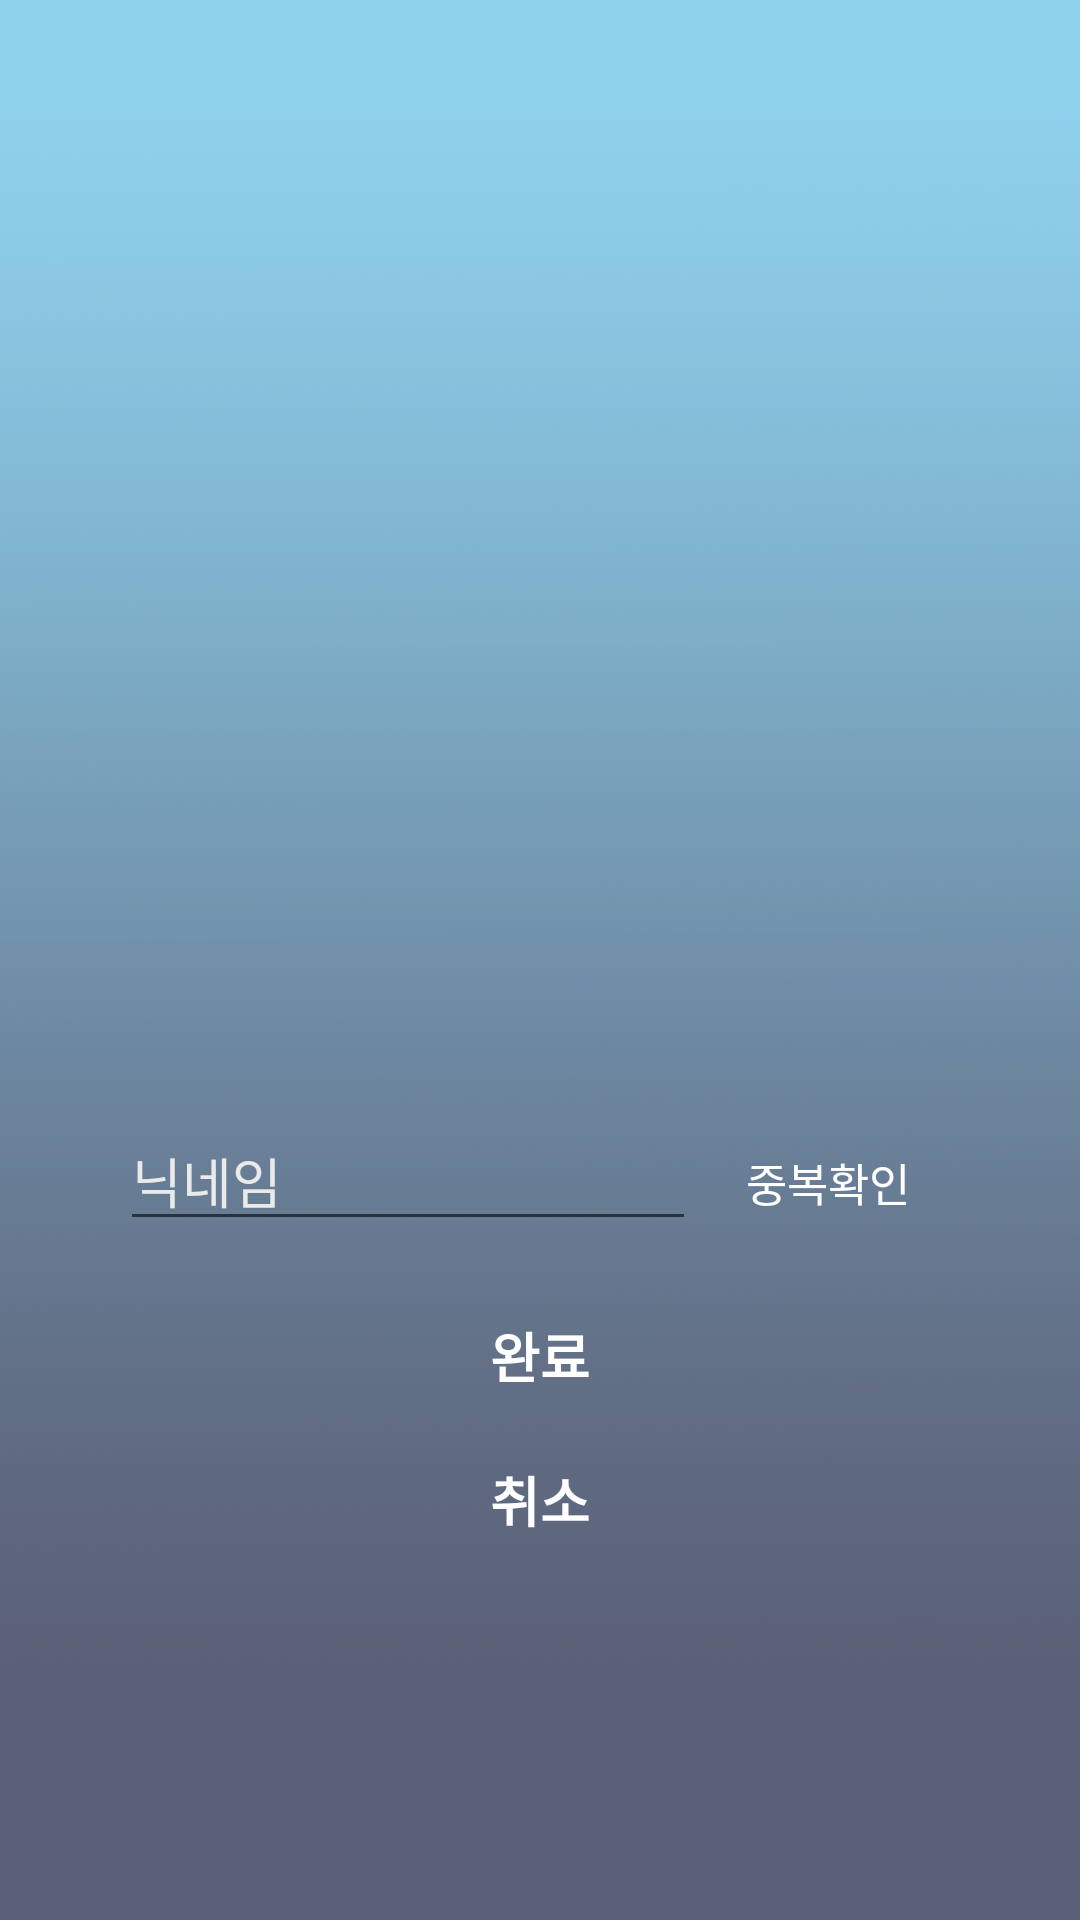

Write the Android layout XML for this screen, with the resource values it uses.
<!-- AndroidManifest.xml: application theme AppTheme -->
<!-- res/layout/app_joinnick.xml -->
<?xml version="1.0" encoding="utf-8"?>
<FrameLayout xmlns:android="http://schemas.android.com/apk/res/android"
    android:layout_width="match_parent"
    android:layout_height="match_parent"
    android:background="@drawable/bgrd_login">

    <ImageView
        android:id="@+id/iv_whale"
        android:layout_width="150dp"
        android:layout_height="150dp"
        android:layout_gravity="center"
        android:layout_marginBottom="120dp"
        android:src="@drawable/ic_whale"/>

    <LinearLayout
        android:layout_width="match_parent"
        android:layout_height="match_parent"
        android:orientation="vertical">

        <View
            android:layout_width="match_parent"
            android:layout_height="300dp" />

        <TableLayout
            android:layout_width="match_parent"
            android:layout_height="wrap_content"
            android:layout_centerInParent="true"
            android:layout_centerVertical="true"
            android:layout_marginLeft="30dp"
            android:layout_marginRight="30dp"
            android:layout_marginTop="60dp"
            android:padding="10dp"
            android:stretchColumns="0">

            <TableRow>

                <EditText
                    android:id="@+id/et_join_nick"
                    android:layout_width="match_parent"
                    android:layout_height="wrap_content"
                    android:maxLength="8"
                    android:hint="닉네임"
                    android:textColorHint="#EAEAEA"
                    android:maxLines="1"
                    android:textColor="#ffffff" />

                <Button
                    android:id="@+id/btn_chk_nick"
                    android:layout_width="wrap_content"
                    android:layout_height="wrap_content"
                    android:text="중복확인"
                    android:textSize="15dp"
                    android:textColor="#ffffff"
                    android:background="#00ffffff"/>

            </TableRow>

        </TableLayout>

        <LinearLayout
            android:layout_width="match_parent"
            android:layout_height="wrap_content"
            android:layout_marginLeft="40dp"
            android:layout_marginRight="40dp"
            android:orientation="horizontal">

            <Button
                android:id="@+id/btn_join"
                android:layout_width="wrap_content"
                android:layout_height="wrap_content"
                android:layout_gravity="center"
                android:layout_weight="1"
                android:text="완료"
                android:textSize="18dp"
                android:textColor="#ffffff"
                android:textStyle="bold"
                android:background="#00ffffff"/>

        </LinearLayout>

        <LinearLayout
            android:layout_width="match_parent"
            android:layout_height="wrap_content"
            android:layout_marginLeft="40dp"
            android:layout_marginRight="40dp"
            android:orientation="horizontal">

            <Button
                android:id="@+id/btn_cancel"
                android:layout_width="wrap_content"
                android:layout_height="wrap_content"
                android:layout_gravity="center"
                android:layout_weight="1"
                android:text="취소"
                android:textSize="18dp"
                android:textColor="#ffffff"
                android:textStyle="bold"
                android:background="#00ffffff"/>

        </LinearLayout>

    </LinearLayout>

</FrameLayout>
<!-- resources referenced by this layout -->
<resources>
  <!-- drawable bgrd_login: png bitmap (drawable-hdpi, 795776 bytes) -->
  <style name="AppTheme" parent="Theme.AppCompat.Light.NoActionBar">
          
          <item name="colorPrimary">@color/colorPrimary</item>
          <item name="colorPrimaryDark">@color/colorPrimaryDark</item>
      </style>
  <!-- not gathered from this repository: default colours our renderer supplied (Android Studio template values) -->
  <color name="colorPrimary">#FF6200EE</color>
  <color name="colorPrimaryDark">#FF3700B3</color>
</resources>
